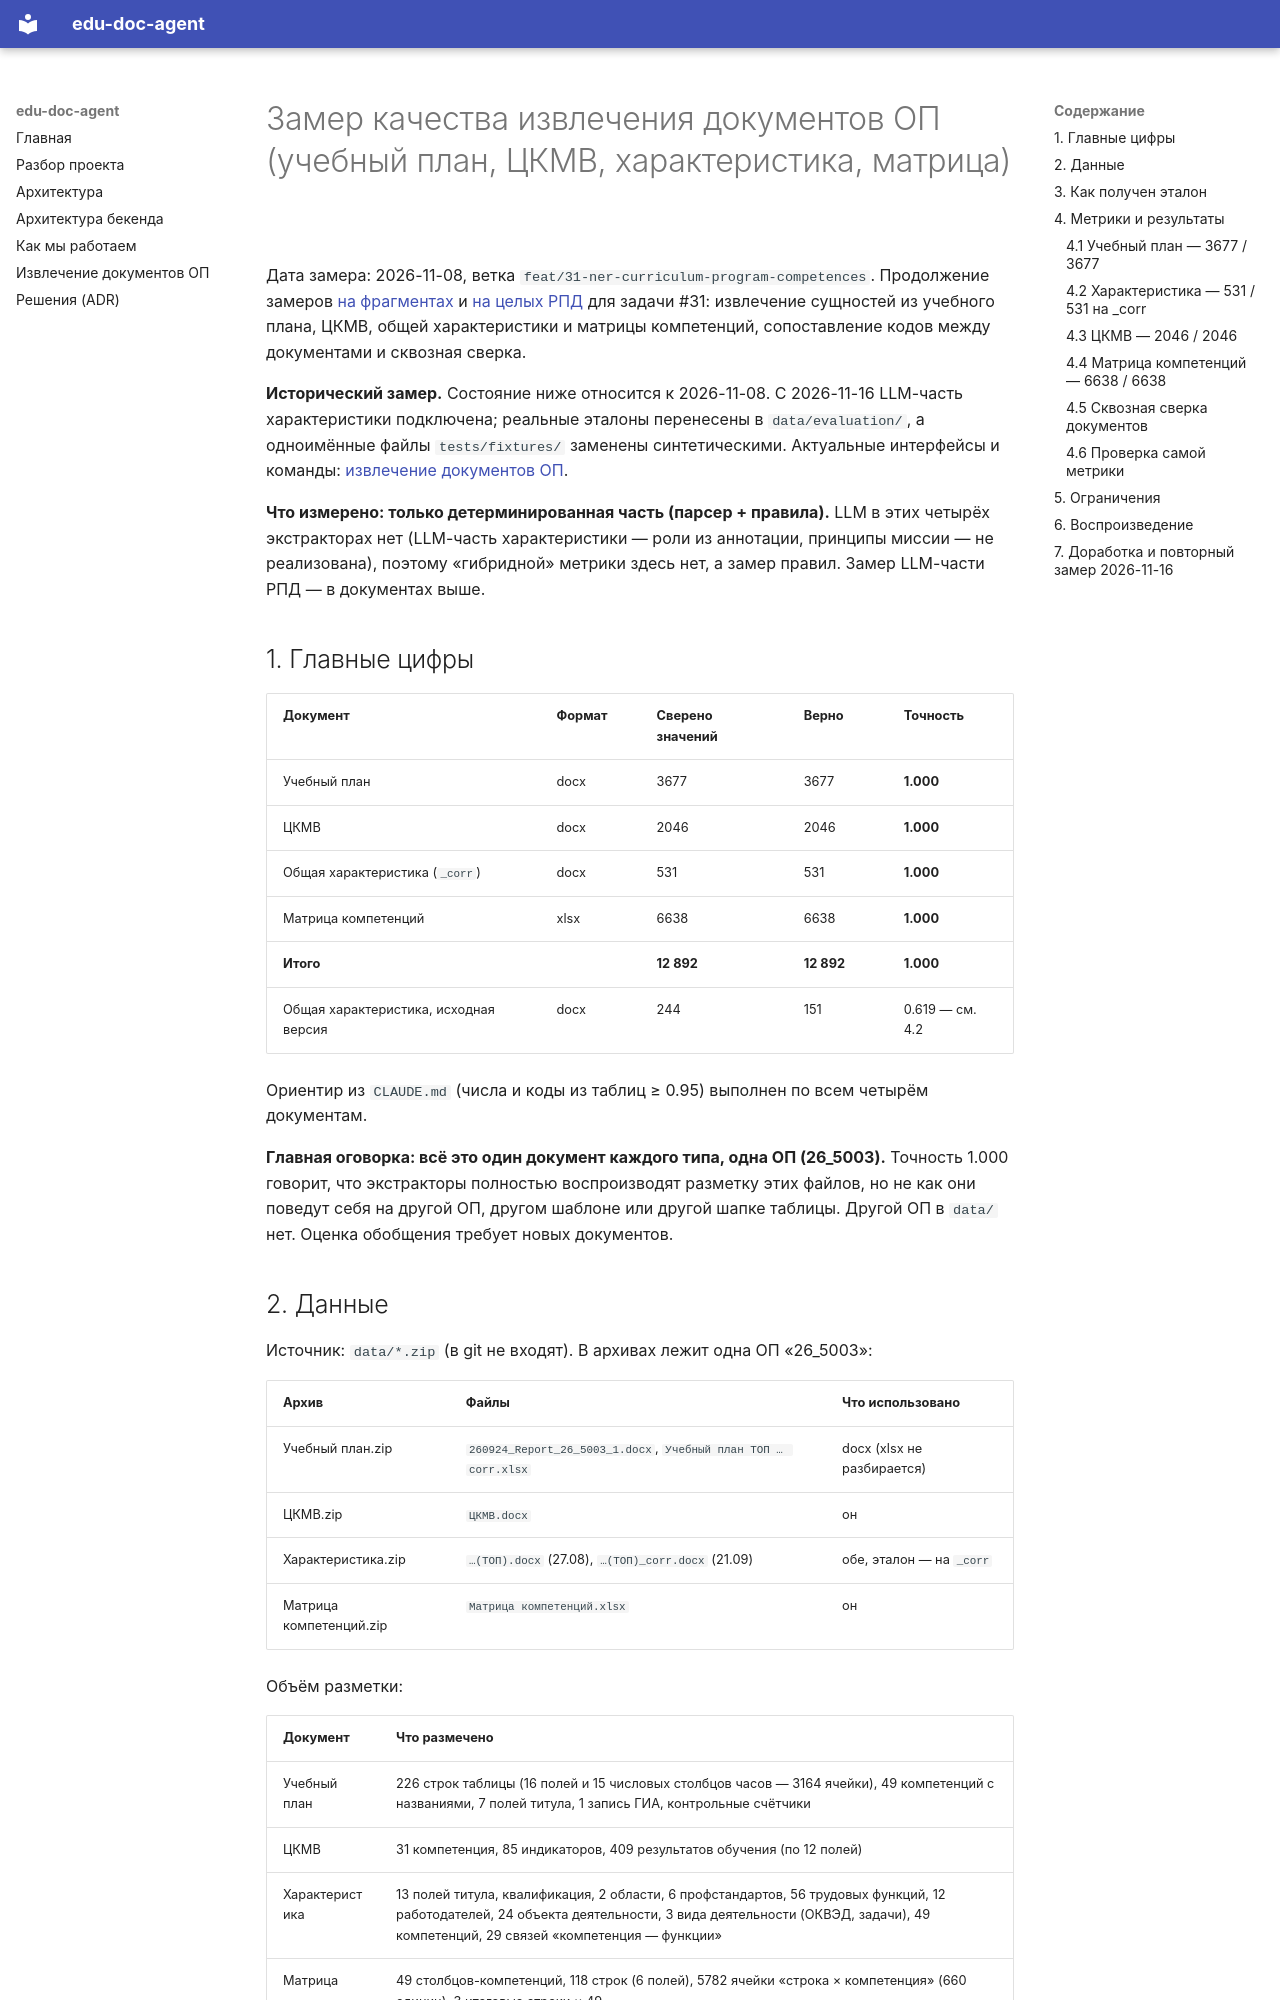

repository: citec-spbu/edu-doc-agent · page: extraction-evaluation-program-docs/index.html · generator: mkdocs

# Замер качества извлечения документов ОП (учебный план, ЦКМВ, характеристика, матрица)

Дата замера: 2026-11-08, ветка `feat/31-ner-curriculum-program-competences`. Продолжение замеров
[на фрагментах](extraction-evaluation.md) и [на целых РПД](extraction-evaluation-documents.md) для
задачи #31: извлечение сущностей из учебного плана, ЦКМВ, общей характеристики и матрицы компетенций,
сопоставление кодов между документами и сквозная сверка.

**Исторический замер.** Состояние ниже относится к 2026-11-08. С 2026-11-16 LLM-часть
характеристики подключена; реальные эталоны перенесены в `data/evaluation/`,
а одноимённые файлы `tests/fixtures/` заменены синтетическими. Актуальные интерфейсы
и команды: [извлечение документов ОП](extraction-program-documents.md).

**Что измерено: только детерминированная часть (парсер + правила).** LLM в этих четырёх экстракторах
нет (LLM-часть характеристики — роли из аннотации, принципы миссии — не реализована), поэтому
«гибридной» метрики здесь нет, а замер правил. Замер LLM-части РПД — в документах выше.

## 1. Главные цифры

| Документ | Формат | Сверено значений | Верно | Точность |
|---|---|---|---|---|
| Учебный план | docx | 3677 | 3677 | **1.000** |
| ЦКМВ | docx | 2046 | 2046 | **1.000** |
| Общая характеристика (`_corr`) | docx | 531 | 531 | **1.000** |
| Матрица компетенций | xlsx | 6638 | 6638 | **1.000** |
| **Итого** | | **12 892** | **12 892** | **1.000** |
| Общая характеристика, исходная версия | docx | 244 | 151 | 0.619 — см. 4.2 |

Ориентир из `CLAUDE.md` (числа и коды из таблиц ≥ 0.95) выполнен по всем четырём документам.

**Главная оговорка: всё это один документ каждого типа, одна ОП (26_5003).** Точность 1.000 говорит,
что экстракторы полностью воспроизводят разметку этих файлов, но не как они поведут себя на другой
ОП, другом шаблоне или другой шапке таблицы. Другой ОП в `data/` нет. Оценка обобщения требует новых
документов.

## 2. Данные

Источник: `data/*.zip` (в git не входят). В архивах лежит одна ОП «26_5003»:

| Архив | Файлы | Что использовано |
|---|---|---|
| Учебный план.zip | `260924_Report_26_5003_1.docx`, `Учебный план ТОП … corr.xlsx` | docx (xlsx не разбирается) |
| ЦКМВ.zip | `ЦКМВ.docx` | он |
| Характеристика.zip | `…(ТОП).docx` (27.08), `…(ТОП)_corr.docx` (21.09) | обе, эталон — на `_corr` |
| Матрица компетенций.zip | `Матрица компетенций.xlsx` | он |

Объём разметки:

| Документ | Что размечено |
|---|---|
| Учебный план | 226 строк таблицы (16 полей и 15 числовых столбцов часов — 3164 ячейки), 49 компетенций с названиями, 7 полей титула, 1 запись ГИА, контрольные счётчики |
| ЦКМВ | 31 компетенция, 85 индикаторов, 409 результатов обучения (по 12 полей) |
| Характеристика | 13 полей титула, квалификация, 2 области, 6 профстандартов, 56 трудовых функций, 12 работодателей, 24 объекта деятельности, 3 вида деятельности (ОКВЭД, задачи), 49 компетенций, 29 связей «компетенция — функции» |
| Матрица | 49 столбцов-компетенций, 118 строк (6 полей), 5782 ячейки «строка × компетенция» (660 единиц), 3 итоговые строки × 49 |
